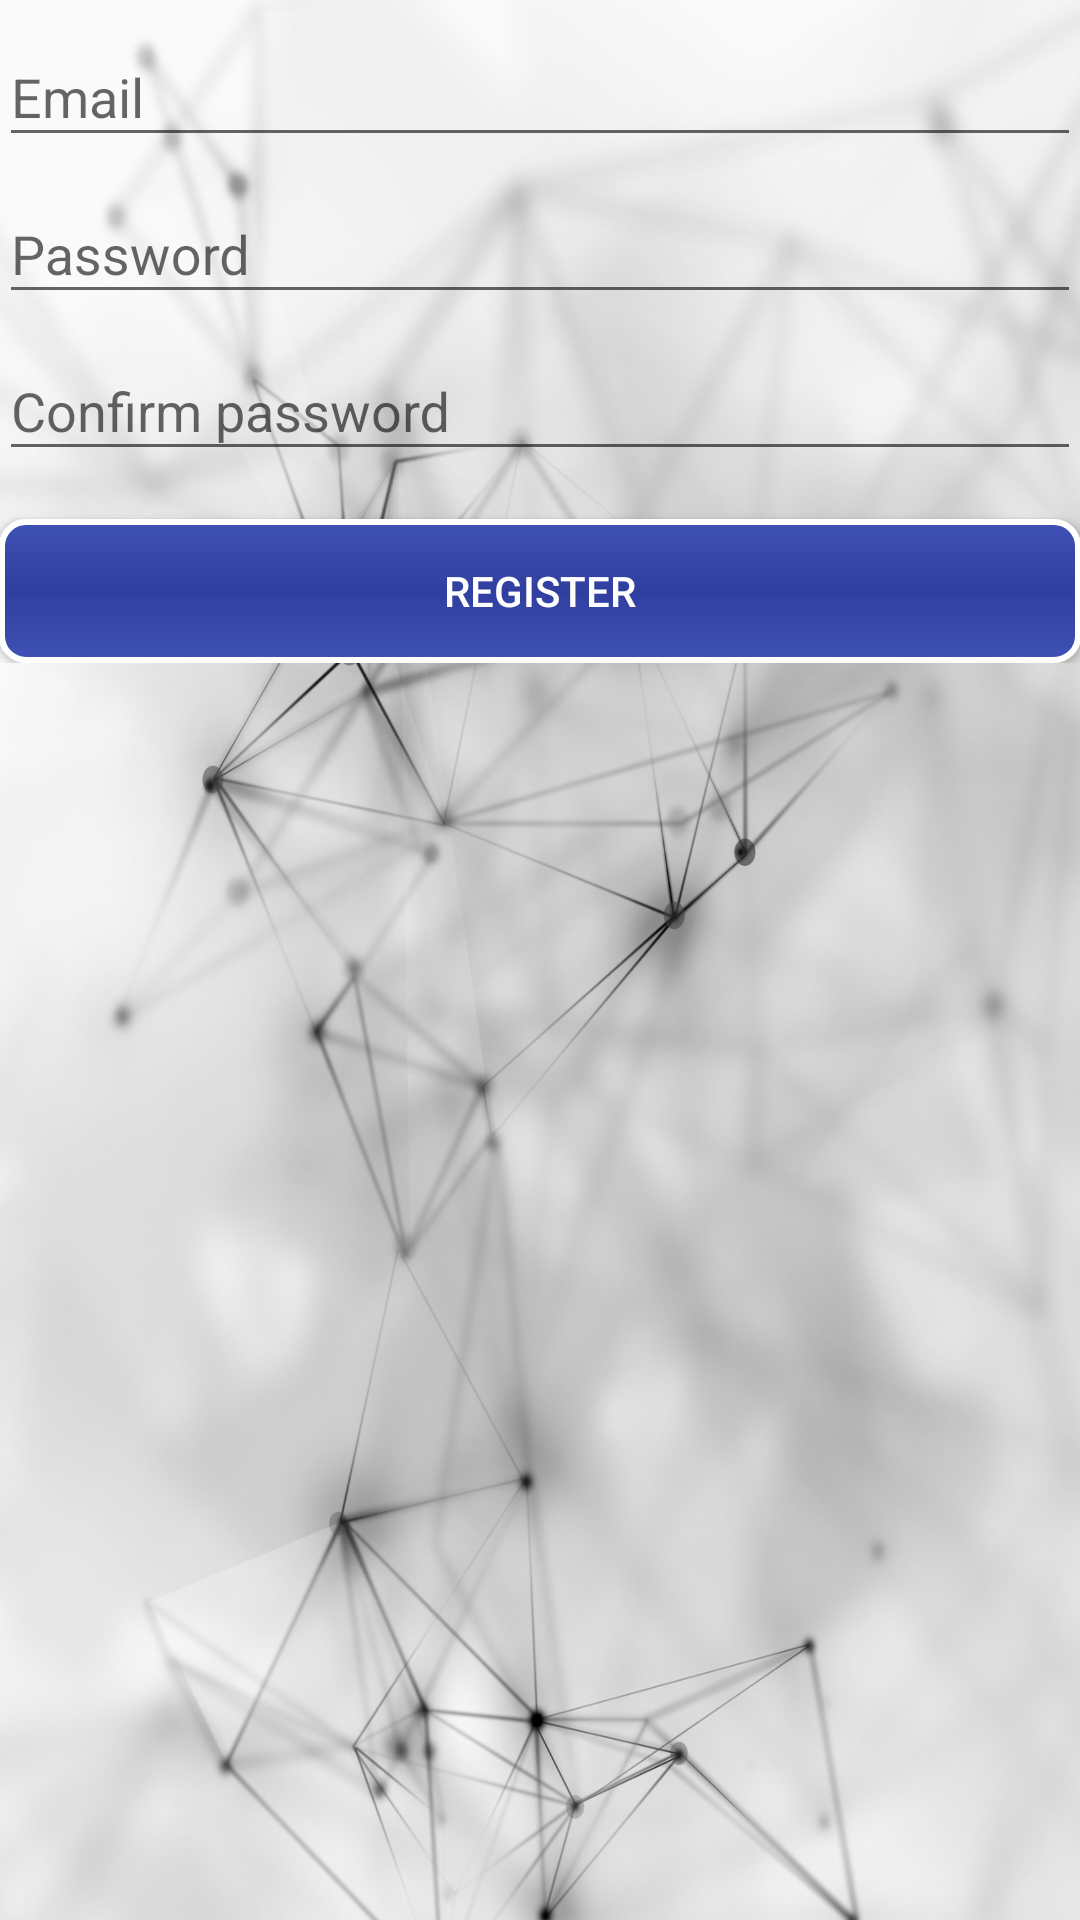

The Android layout XML behind this screen, and the referenced resources:
<!-- AndroidManifest.xml: application theme AppTheme -->
<!-- res/layout/activity_register.xml -->
<LinearLayout xmlns:android="http://schemas.android.com/apk/res/android"
    xmlns:tools="http://schemas.android.com/tools"
    android:layout_width="match_parent"
    android:layout_height="match_parent"
    android:gravity="center_horizontal"
    android:orientation="vertical"
    tools:context="com.example.dalibor.katalog.RegisterActivity">


    <ScrollView
        android:id="@+id/login_formr"
        android:layout_width="match_parent"
        android:layout_height="match_parent">


        <LinearLayout
            android:id="@+id/email_login_formr"
            android:layout_width="match_parent"
            android:layout_height="wrap_content"
            android:orientation="vertical"
            android:paddingBottom="@dimen/activity_vertical_margin"
            android:paddingLeft="@dimen/activity_horizontal_margin"
            android:paddingRight="@dimen/activity_horizontal_margin"
            android:paddingTop="@dimen/activity_vertical_margin">

            <android.support.design.widget.TextInputLayout
                android:layout_width="match_parent"
                android:layout_height="wrap_content">

                <AutoCompleteTextView
                    android:id="@+id/emailr"
                    android:layout_width="match_parent"
                    android:layout_height="wrap_content"
                    android:hint="@string/prompt_email"
                    android:inputType="textEmailAddress"
                    android:maxLines="1"
                    android:singleLine="true" />

            </android.support.design.widget.TextInputLayout>

            <android.support.design.widget.TextInputLayout
                android:layout_width="match_parent"
                android:layout_height="wrap_content">

                <EditText
                    android:id="@+id/passwordr"
                    android:layout_width="match_parent"
                    android:layout_height="wrap_content"
                    android:hint="@string/prompt_password"
                    android:imeActionId="6"
                    android:imeActionLabel="@string/action_sign_in_short"
                    android:imeOptions="actionUnspecified"
                    android:inputType="textPassword"
                    android:maxLines="1"
                    android:singleLine="true" />

            </android.support.design.widget.TextInputLayout>

            <android.support.design.widget.TextInputLayout
                android:layout_width="match_parent"
                android:layout_height="wrap_content">

                <EditText
                    android:id="@+id/confirmpasswordr"
                    android:layout_width="match_parent"
                    android:layout_height="wrap_content"
                    android:hint="Confirm password"
                    android:imeActionId="6"
                    android:imeActionLabel="@string/action_sign_in_short"
                    android:imeOptions="actionUnspecified"
                    android:inputType="textPassword"
                    android:maxLines="1"
                    android:singleLine="true" />
            </android.support.design.widget.TextInputLayout>

            <Button
                android:id="@+id/email_register_buttonr"
                android:layout_width="match_parent"
                android:layout_height="wrap_content"
                android:layout_marginTop="16dp"
                android:background="@drawable/btn_layout"
                android:text="@string/registerBtn"
                android:textColor="#FFFFFF" />

        </LinearLayout>
    </ScrollView>
</LinearLayout>
<!-- resources referenced by this layout -->
<resources>
  <!-- drawable btn_layout (drawable) -->
  <?xml version="1.0" encoding="utf-8"?>
  <shape xmlns:android="http://schemas.android.com/apk/res/android" android:shape="rectangle">
      <gradient
          android:startColor="@color/colorPrimary"
          android:centerColor="@color/colorPrimaryDark"
          android:endColor="@color/colorPrimary"
          android:angle="90"/>
      <padding android:left="7dp"
          android:top="7dp"
          android:right="7dp"
          android:bottom="7dp" />
      <stroke
          android:width="2dip"
          android:color="#FFFFFF" />
      <corners android:radius= "8dp" />
  </shape>
  <string name="action_sign_in_short">Sign in</string>
  <string name="prompt_email">Email</string>
  <string name="prompt_password">Password</string>
  <string name="registerBtn">Register</string>
  <style name="AppTheme" parent="Theme.AppCompat.Light.NoActionBar">
          
          <item name="colorPrimary">@color/colorPrimary</item>
          <item name="colorPrimaryDark">@color/colorPrimaryDark</item>
          <item name="colorAccent">@color/colorAccent</item>
          <item name="android:windowBackground">@drawable/wallpaper</item>
          <item name="android:actionMenuTextColor">@color/colorWhite</item>
  
      </style>
  <color name="colorPrimary">#3F51B5</color>
  <color name="colorPrimaryDark">#303F9F</color>
  <color name="colorAccent">#0c1593</color>
  <!-- drawable wallpaper: jpg bitmap (drawable, 264047 bytes) -->
  <color name="colorWhite">#ffffff</color>
</resources>
